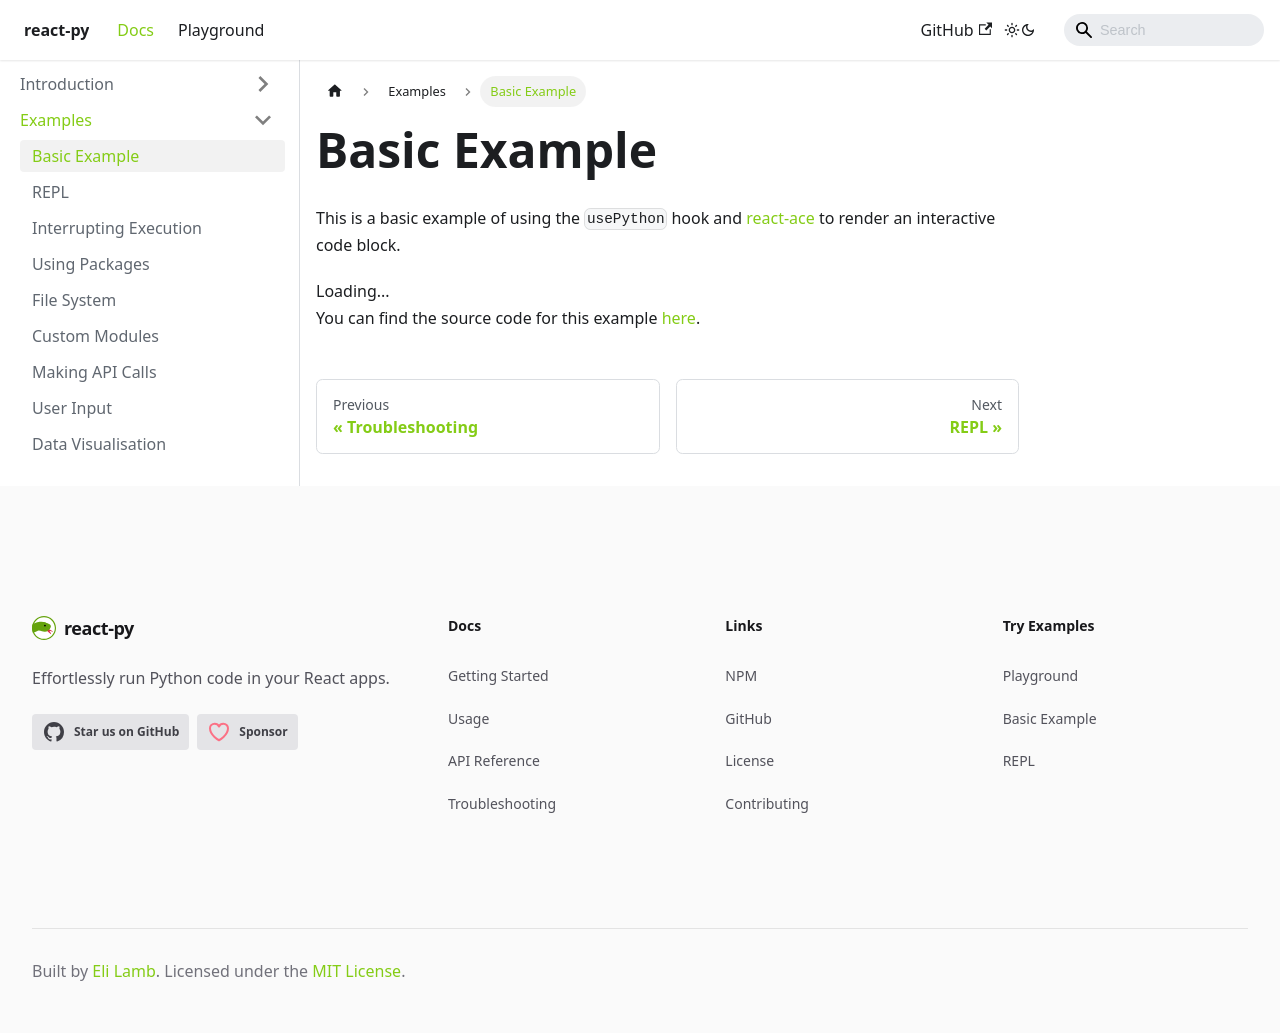

repository: elilambnz/react-py · page: docs/examples/basic-example.html · generator: docusaurus

---
sidebar_position: 1
---

# Basic Example

This is a basic example of using the `usePython` hook and [react-ace](https://www.npmjs.com/package/react-ace) to render an interactive code block.

```python
import random

def shuffle(data):
  for i in range(len(data) - 1):
      j = random.randrange(i, len(data))
      data[i], data[j] = data[j], data[i]


data = [0, 1, 2, 3, 4, 5]
shuffle(data)
print(data)
```

You can find the source code for this example [here](https://github.com/elilambnz/react-py/blob/main/website/src/components/CodeEditor.tsx).
